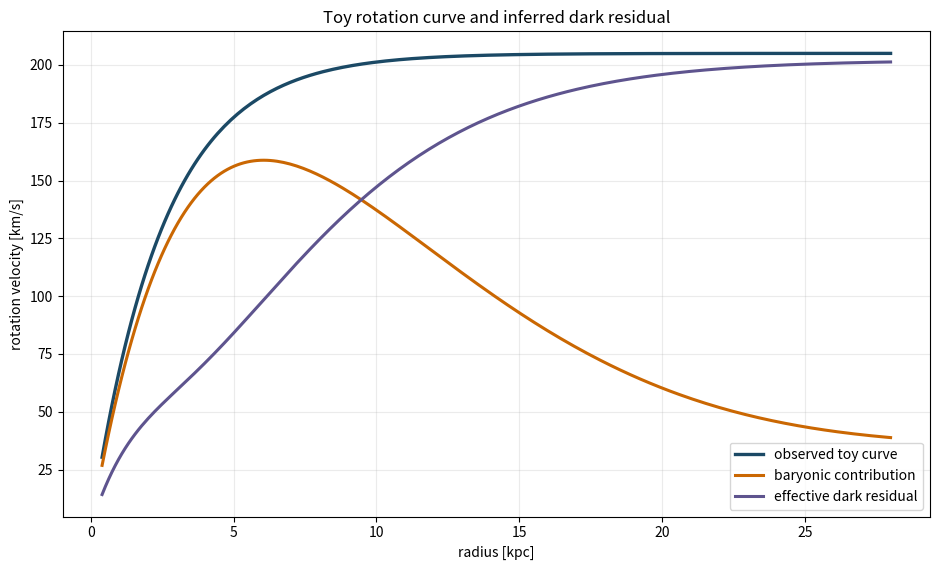
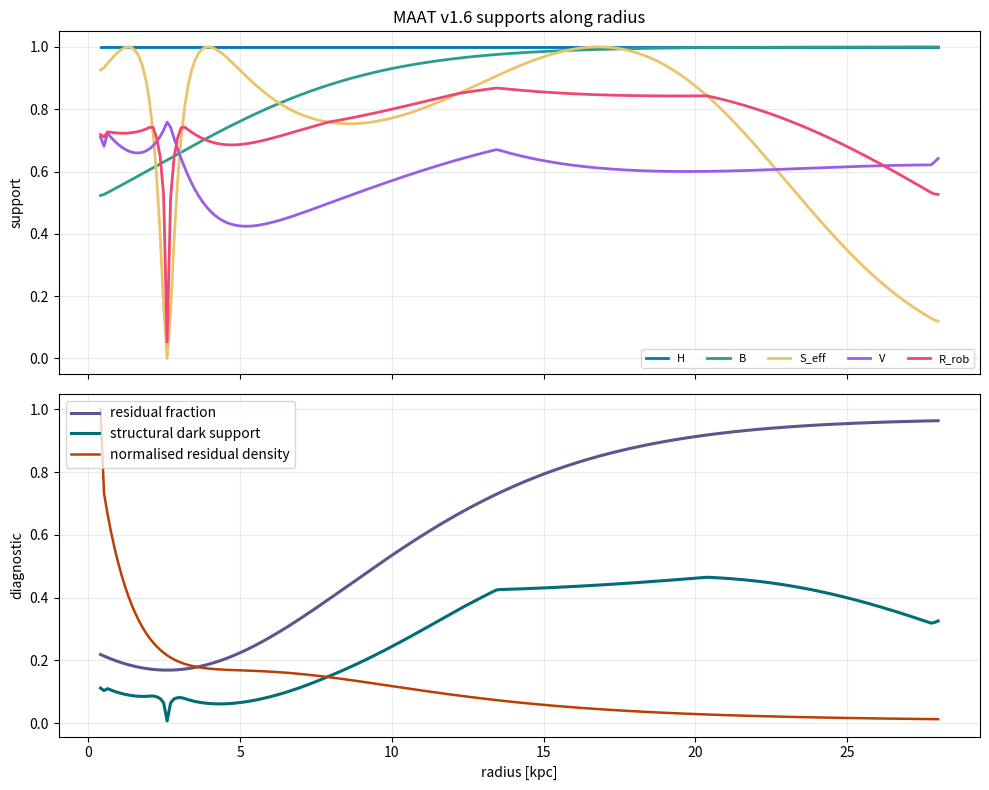
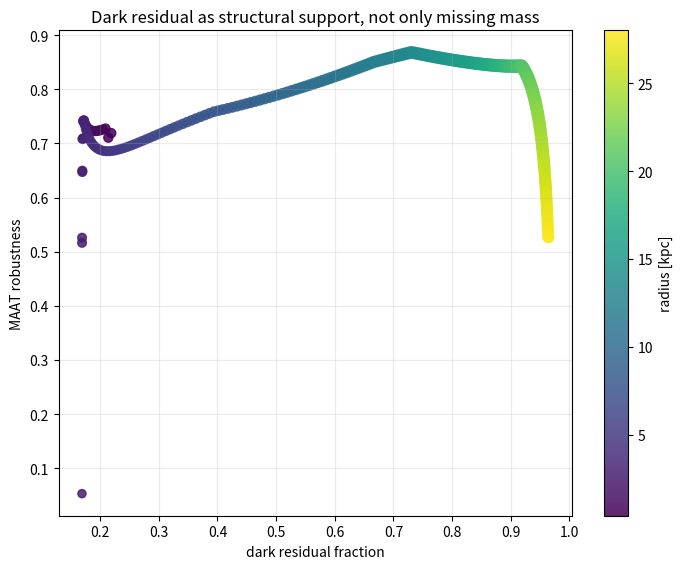

Python code for these plots, in order:
#!/usr/bin/env python3
"""
Extra Phenomenological Paper - MAAT v1.6 dark matter interpretation.

This script builds a minimal galaxy-rotation toy model:

* an exponential baryonic disk proxy;
* a smooth observed rotation curve with a flat outer part;
* an inferred effective dark residual from v_obs^2 - v_baryon^2;
* MAAT v1.6 structural supports along radius.

It does not fit real galaxy data and does not claim to replace particle dark
matter.  It operationalises the sentence:

    Dark matter is the gravitationally inferred structural residual required
    to keep the observed dynamical trajectory coherent.
"""

from __future__ import annotations

import json
import os
import tempfile
from pathlib import Path

_cache_dir = Path(tempfile.gettempdir()) / "maat_dark_matter_matplotlib_cache"
_cache_dir.mkdir(parents=True, exist_ok=True)
os.environ.setdefault("MPLCONFIGDIR", str(_cache_dir))
os.environ.setdefault("XDG_CACHE_HOME", str(_cache_dir))

import matplotlib

matplotlib.use("Agg")
import matplotlib.pyplot as plt
import numpy as np
import pandas as pd


OUTDIR = Path("outputs_phenomenological")
EPS = 1e-12


def smooth_rotation_curve(r: np.ndarray, v_flat: float = 205.0, r_turn: float = 2.5) -> np.ndarray:
    """Observed toy rotation curve in km/s."""
    return v_flat * (1.0 - np.exp(-r / r_turn))


def baryonic_rotation_curve(
    r: np.ndarray, v_peak: float = 130.0, r_scale: float = 3.0, gas_floor: float = 35.0
) -> np.ndarray:
    """Simple exponential-disk-like baryonic contribution in km/s."""
    disk = v_peak * (r / r_scale) * np.exp(0.5 * (1.0 - r / r_scale))
    gas = gas_floor * (1.0 - np.exp(-r / 8.0))
    return np.sqrt(np.maximum(disk * disk + gas * gas, 0.0))


def gradient_log(y: np.ndarray, x: np.ndarray) -> np.ndarray:
    return np.gradient(np.log(np.maximum(y, EPS)), np.log(np.maximum(x, EPS)))


def compute_supports(r: np.ndarray, v_obs: np.ndarray, v_bar: np.ndarray) -> pd.DataFrame:
    residual_v2 = np.maximum(v_obs * v_obs - v_bar * v_bar, 0.0)
    v_dm = np.sqrt(residual_v2)
    total_v2 = np.maximum(v_obs * v_obs, EPS)
    residual_fraction = residual_v2 / total_v2

    # Spherical-equivalent inferred mass in arbitrary units: M ~ r v^2.
    m_obs = r * v_obs * v_obs
    m_bar = r * v_bar * v_bar
    m_res = np.maximum(m_obs - m_bar, 0.0)
    dm_dr = np.gradient(m_res, r)
    rho_residual = np.maximum(dm_dr / (4.0 * np.pi * r * r + EPS), 0.0)
    rho_norm = rho_residual / (np.nanmax(rho_residual) + EPS)

    # H: Poisson/rotation consistency after adding residual.
    recon_error = np.abs(v_obs * v_obs - (v_bar * v_bar + v_dm * v_dm)) / total_v2
    H = 1.0 / (1.0 + 100.0 * recon_error)

    # B: radial force-balance smoothness.  Coherent outer disks prefer low
    # d ln v / d ln r magnitude, not necessarily zero everywhere.
    slope = gradient_log(v_obs, r)
    B = 1.0 / (1.0 + np.abs(slope))

    # S_eff: controlled activity in the transition region where residual support
    # emerges.  Too little residual is baryon-dominated; too much abruptness is
    # overactive.
    transition_activity = np.abs(np.gradient(residual_fraction, r))
    act_norm = transition_activity / (np.nanmedian(transition_activity) + EPS)
    S_eff = np.exp(-0.5 * (np.log(np.maximum(act_norm, EPS)) / 1.25) ** 2)

    # V: baryon-residual coupling.  We avoid the tautological statement that
    # v_dark^2/v_obs^2 is connected to 1 - v_baryon^2/v_obs^2 by comparing a
    # baryonic density proxy to the residual-density proxy instead.
    baryon_proxy = np.exp(-r / 3.0) + 0.22 * np.exp(-r / 8.0)
    baryon_proxy = baryon_proxy / (np.nanmax(baryon_proxy) + EPS)
    res_slope = np.abs(gradient_log(rho_norm + 0.03, r))
    bar_slope = np.abs(gradient_log(baryon_proxy + 0.03, r))
    shape_mismatch = np.abs(res_slope - bar_slope) / (res_slope + bar_slope + EPS)
    radial_overlap = np.sqrt(np.maximum(rho_norm, 0.0) * np.maximum(baryon_proxy, 0.0))
    V = np.clip(0.65 / (1.0 + shape_mismatch) + 0.35 * radial_overlap, 0.0, 1.0)

    R_resp = np.power(np.maximum(H * B * V, 0.0), 1.0 / 3.0)
    R_rob = np.minimum(R_resp, np.power(np.maximum(H * B * S_eff * V, 0.0), 0.25))

    # Structural dark score: high when residual is dynamically important and
    # robustly connected, not merely large.
    structural_dark_support = residual_fraction * R_rob * V
    warning = residual_fraction * (1.0 - R_rob) * (1.0 + np.abs(slope))

    return pd.DataFrame(
        {
            "r_kpc": r,
            "v_obs_km_s": v_obs,
            "v_baryon_km_s": v_bar,
            "v_dark_residual_km_s": v_dm,
            "residual_fraction": residual_fraction,
            "rho_residual_norm": rho_norm,
            "slope_dlnv_dlnr": slope,
            "H": H,
            "B": B,
            "S_eff": S_eff,
            "V": V,
            "R_resp": R_resp,
            "R_rob": R_rob,
            "structural_dark_support": structural_dark_support,
            "structural_warning": warning,
        }
    )


def plot_curves(df: pd.DataFrame) -> None:
    fig, ax = plt.subplots(figsize=(9.5, 5.8))
    ax.plot(df["r_kpc"], df["v_obs_km_s"], lw=2.4, label="observed toy curve", color="#1b4965")
    ax.plot(df["r_kpc"], df["v_baryon_km_s"], lw=2.2, label="baryonic contribution", color="#ca6702")
    ax.plot(df["r_kpc"], df["v_dark_residual_km_s"], lw=2.2, label="effective dark residual", color="#5e548e")
    ax.set_xlabel("radius [kpc]")
    ax.set_ylabel("rotation velocity [km/s]")
    ax.set_title("Toy rotation curve and inferred dark residual")
    ax.grid(alpha=0.25)
    ax.legend()
    fig.tight_layout()
    fig.savefig(OUTDIR / "fig1_rotation_curve_residual.png", dpi=180)
    plt.close(fig)


def plot_supports(df: pd.DataFrame) -> None:
    fig, axes = plt.subplots(2, 1, figsize=(10, 8), sharex=True)
    for key, color in [
        ("H", "#0077b6"),
        ("B", "#2a9d8f"),
        ("S_eff", "#e9c46a"),
        ("V", "#9b5de5"),
        ("R_rob", "#ef476f"),
    ]:
        axes[0].plot(df["r_kpc"], df[key], lw=2.0, label=key, color=color)
    axes[0].set_ylabel("support")
    axes[0].set_title("MAAT v1.6 supports along radius")
    axes[0].grid(alpha=0.25)
    axes[0].legend(ncol=5, fontsize=8)
    axes[1].plot(df["r_kpc"], df["residual_fraction"], lw=2.2, label="residual fraction", color="#5e548e")
    axes[1].plot(
        df["r_kpc"],
        df["structural_dark_support"],
        lw=2.2,
        label="structural dark support",
        color="#006d77",
    )
    axes[1].plot(df["r_kpc"], df["rho_residual_norm"], lw=1.8, label="normalised residual density", color="#bb3e03")
    axes[1].set_xlabel("radius [kpc]")
    axes[1].set_ylabel("diagnostic")
    axes[1].grid(alpha=0.25)
    axes[1].legend()
    fig.tight_layout()
    fig.savefig(OUTDIR / "fig2_structural_supports.png", dpi=180)
    plt.close(fig)


def plot_phase(df: pd.DataFrame) -> None:
    fig, ax = plt.subplots(figsize=(7.2, 5.8))
    sc = ax.scatter(
        df["residual_fraction"],
        df["R_rob"],
        c=df["r_kpc"],
        s=34 + 80 * df["structural_dark_support"],
        cmap="viridis",
        alpha=0.85,
    )
    ax.set_xlabel("dark residual fraction")
    ax.set_ylabel("MAAT robustness")
    ax.set_title("Dark residual as structural support, not only missing mass")
    ax.grid(alpha=0.25)
    cbar = fig.colorbar(sc, ax=ax)
    cbar.set_label("radius [kpc]")
    fig.tight_layout()
    fig.savefig(OUTDIR / "fig3_residual_robustness_phase.png", dpi=180)
    plt.close(fig)


def main() -> None:
    OUTDIR.mkdir(parents=True, exist_ok=True)
    r = np.linspace(0.4, 28.0, 240)
    v_obs = smooth_rotation_curve(r)
    v_bar = baryonic_rotation_curve(r)
    df = compute_supports(r, v_obs, v_bar)

    df.to_csv(OUTDIR / "dark_matter_structural_coherence_profile.csv", index=False)
    plot_curves(df)
    plot_supports(df)
    plot_phase(df)

    outer = df[df["r_kpc"] >= 12.0]
    transition = df[(df["r_kpc"] >= 5.0) & (df["r_kpc"] <= 12.0)]
    summary = {
        "paper": "extra_phenomenological",
        "title": "Dark Matter as Structural Coherence Residual in MAAT v1.6",
        "status": "toy phenomenological diagnostic, not a replacement for particle dark matter",
        "max_observed_velocity_km_s": float(df["v_obs_km_s"].max()),
        "outer_mean_residual_fraction": float(outer["residual_fraction"].mean()),
        "outer_mean_R_rob": float(outer["R_rob"].mean()),
        "transition_peak_structural_dark_support": float(transition["structural_dark_support"].max()),
        "radius_peak_structural_dark_support_kpc": float(
            df.loc[df["structural_dark_support"].idxmax(), "r_kpc"]
        ),
        "mean_H": float(df["H"].mean()),
        "mean_B": float(df["B"].mean()),
        "mean_S_eff": float(df["S_eff"].mean()),
        "mean_V": float(df["V"].mean()),
        "mean_R_rob": float(df["R_rob"].mean()),
    }
    with open(OUTDIR / "dark_matter_structural_coherence_summary.json", "w", encoding="utf-8") as f:
        json.dump(summary, f, indent=2)
    print(json.dumps(summary, indent=2))


if __name__ == "__main__":
    main()
